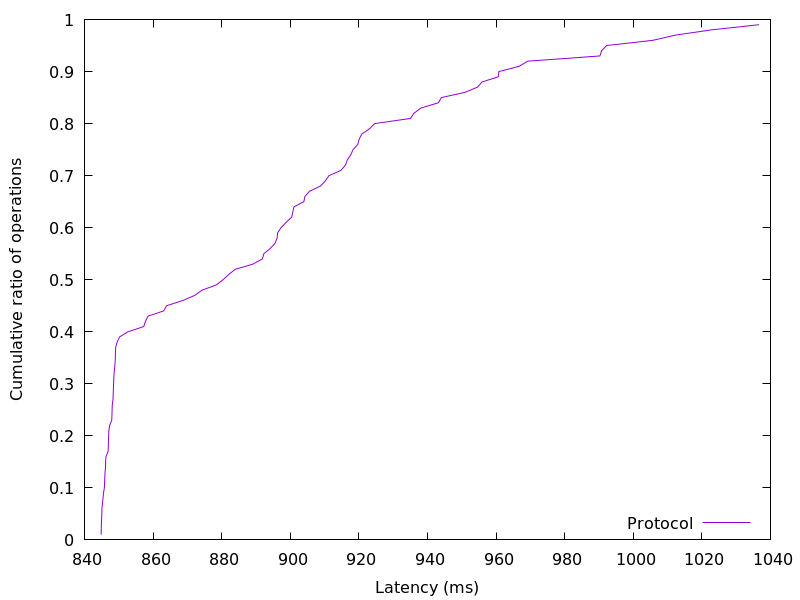

The table this chart was drawn from, first rows:
844.86912, 0.01
844.9, 0.02
844.9, 0.03
845, 0.04
845.1, 0.05
845.1, 0.06
845.2, 0.07
845.4, 0.08
845.6, 0.09
845.8, 0.1
845.9, 0.11
845.9, 0.12
846, 0.13
846.2, 0.14
846.2, 0.15
846.3, 0.16
846.9, 0.17
847, 0.18
847, 0.19
847.1, 0.2
847.1, 0.21
847.4, 0.22
848, 0.23
848, 0.24
848.1, 0.25
848.1, 0.26
848.3, 0.27
848.4, 0.28
848.4, 0.29
848.5, 0.3
848.6, 0.31
848.6, 0.32
848.8, 0.33
848.9, 0.34
849, 0.35
849, 0.36
849.1, 0.37
849.5, 0.38
850.2, 0.39
852.7, 0.4
857.3, 0.41
857.8, 0.42
858.5, 0.43
863.1, 0.44
864, 0.45
868.7, 0.46
872.2, 0.47
874.3, 0.48
878.4, 0.49
880.4, 0.5
882, 0.51
884, 0.52
889.1, 0.53
891.9, 0.54
892.3, 0.55
894.2, 0.56
895.6, 0.57
896.2, 0.58
896.3, 0.59
897.3, 0.6
898.8, 0.61
... 38 more rows
